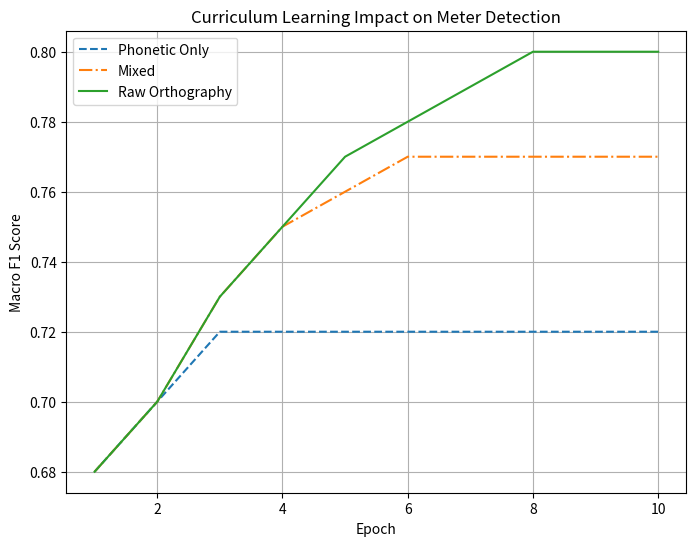

The script that saved this image: (Note: this script raises an exception after producing the figure.)
import matplotlib.pyplot as plt

# Example F1 scores (replace with actual data)
epochs = range(1, 11)
phonetic = [0.68, 0.70, 0.72, 0.72, 0.72, 0.72, 0.72, 0.72, 0.72, 0.72]
mixed = [0.68, 0.70, 0.73, 0.75, 0.76, 0.77, 0.77, 0.77, 0.77, 0.77]
raw = [0.68, 0.70, 0.73, 0.75, 0.77, 0.78, 0.79, 0.80, 0.80, 0.80]

# Plot
plt.figure(figsize=(8, 6))
plt.plot(epochs, phonetic, label='Phonetic Only', linestyle='--')
plt.plot(epochs, mixed, label='Mixed', linestyle='-.')
plt.plot(epochs, raw, label='Raw Orthography', linestyle='-')
plt.xlabel('Epoch')
plt.ylabel('Macro F1 Score')
plt.title('Curriculum Learning Impact on Meter Detection')
plt.legend()
plt.grid(True)
plt.savefig('figures/curriculum_progression.pdf',
            format='pdf', dpi=300, bbox_inches='tight')
plt.close()
